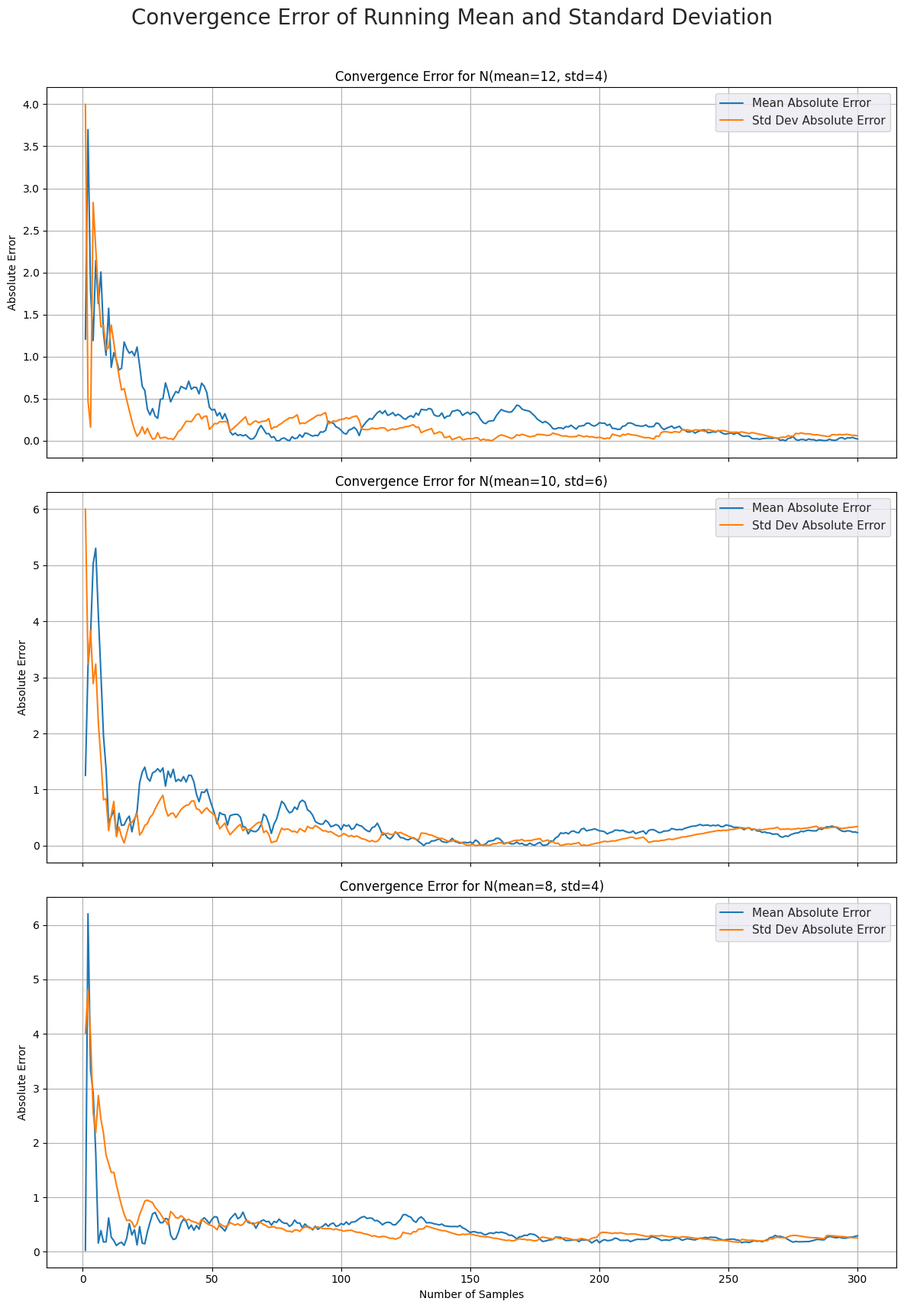

The matplotlib source for this figure:
import os

import matplotlib.pyplot as plt
import numpy as np
import seaborn as sns


def plot_convergence_error(
  ax: plt.Axes, mean: float, std_dev: float, num_samples: int
):
  """
  Generates samples and plots the absolute error of the running mean and
  running standard deviation as they converge to their true values.

  Args:
    ax: The Matplotlib Axes object to draw the plot on.
    mean: The true mean of the normal distribution.
    std_dev: The true standard deviation of the normal distribution.
    num_samples: The number of samples to generate and plot.
  """
  # 1. Generate random samples from the distribution.
  samples = np.random.normal(loc=mean, scale=std_dev, size=num_samples)
  x_axis = np.arange(1, num_samples + 1)

  # 2. Calculate the running mean.
  running_mean = np.cumsum(samples) / x_axis

  # 3. Calculate the running standard deviation using an efficient one-pass method.
  with np.errstate(divide="ignore", invalid="ignore"):
    running_sum_sq = np.cumsum(samples**2)
    running_sum = np.cumsum(samples)
    # Formula for sample variance
    running_variance = (running_sum_sq - (running_sum**2) / x_axis) / (
      x_axis - 1
    )

  running_variance[0] = 0  # Std dev of a single point is 0
  running_std = np.sqrt(running_variance)

  # 4. Calculate the absolute error for both statistics at each step.
  mean_error = np.abs(running_mean - mean)
  std_error = np.abs(running_std - std_dev)

  # 5. Plot the two error lines on the provided subplot axis.
  sns.lineplot(x=x_axis, y=mean_error, ax=ax, label="Mean Absolute Error")
  sns.lineplot(x=x_axis, y=std_error, ax=ax, label="Std Dev Absolute Error")

  # 6. Set titles and labels for the specific subplot.
  ax.set_title(f"Convergence Error for N(mean={mean}, std={std_dev})")
  ax.set_ylabel("Absolute Error")
  ax.legend()
  ax.grid(True)


if __name__ == "__main__":
  # Define the directory to save images and create it if it doesn't exist.
  IMG_DIR = "img"
  os.makedirs(IMG_DIR, exist_ok=True)

  # Define the sets of distributions (mean, std_dev) to plot.
  distributions = [
    (12, 4),  # N(12, 4)
    (10, 6),  # N(10, 6)
    (8, 4),  # N(8, 4)
  ]

  # Create a figure with 3 vertically stacked subplots.
  fig, axes = plt.subplots(nrows=3, ncols=1, figsize=(12, 18), sharex=True)
  sns.set_theme(style="darkgrid")
  fig.suptitle(
    "Convergence Error of Running Mean and Standard Deviation", fontsize=20
  )

  # Generate and draw a plot for each distribution on its subplot.
  for i, (mean, std) in enumerate(distributions):
    plot_convergence_error(
      ax=axes[i],
      mean=mean,
      std_dev=std,
      num_samples=300,
    )

  # Set a single x-axis label for the shared axis.
  axes[-1].set_xlabel("Number of Samples")

  # Adjust layout and save the single figure.
  plt.tight_layout(rect=[0, 0.03, 1, 0.97])  # Adjust for suptitle

  output_filename = os.path.join(IMG_DIR, "all_distributions_error.png")
  plt.savefig(output_filename)
  plt.close()

  print(f"Error plot saved as {output_filename}")
